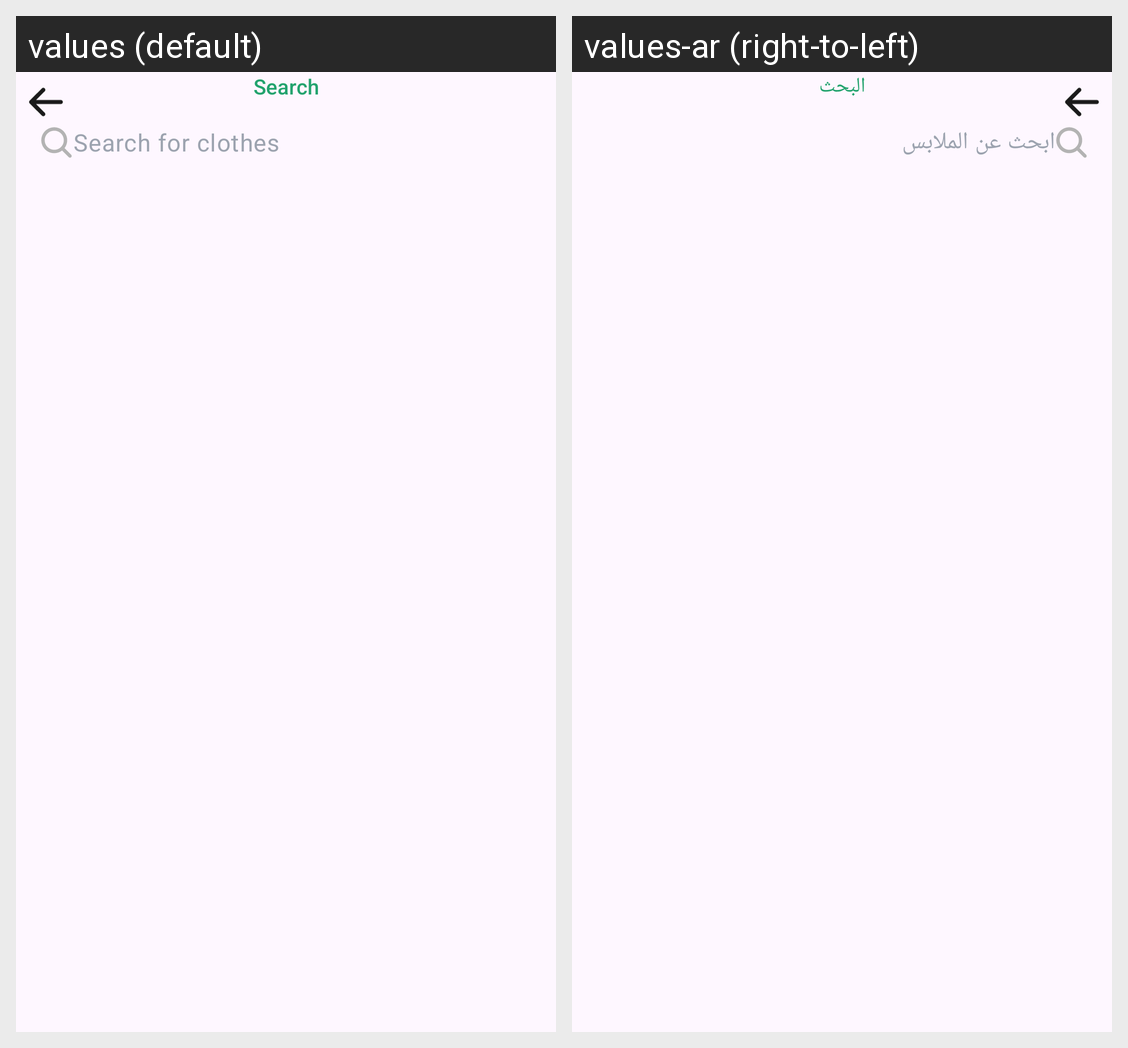

Translations of the strings shown on this Android screen, per locale in the grid:
Android screen res/layout/fragment_search.xml rendered under 2 locales, left to right: values (default), values-ar (right-to-left). Device: Nexus 5 (rendered at 1080×1920; each locale shown at half size, 540×960, under a caption strip naming it); theme Theme.ShopSphere.
Strings drawn on this screen, with the default value and each locale's value (text and hints the layout hard-codes, and strings that could not be matched under every locale, appear in the picture but are not listed):

search
  values: Search
  values-ar: البحث

search_for_clothes
  values: Search for clothes
  values-ar: ابحث عن الملابس
